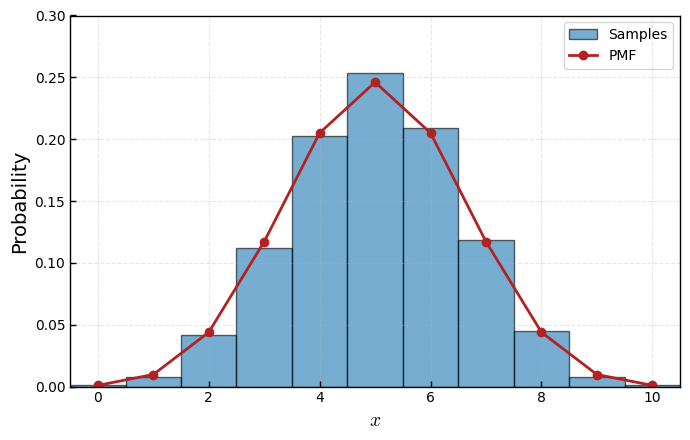
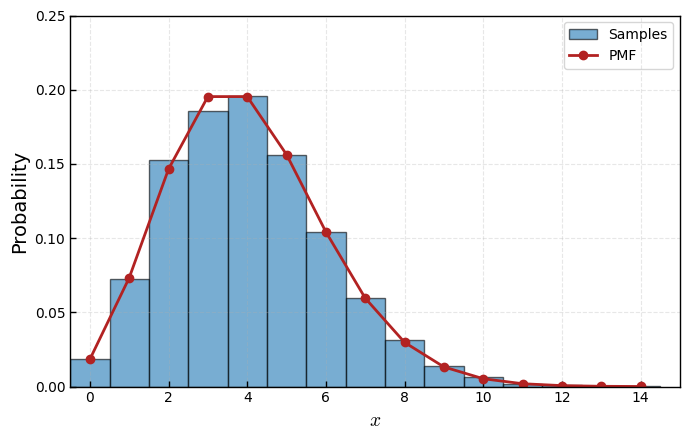
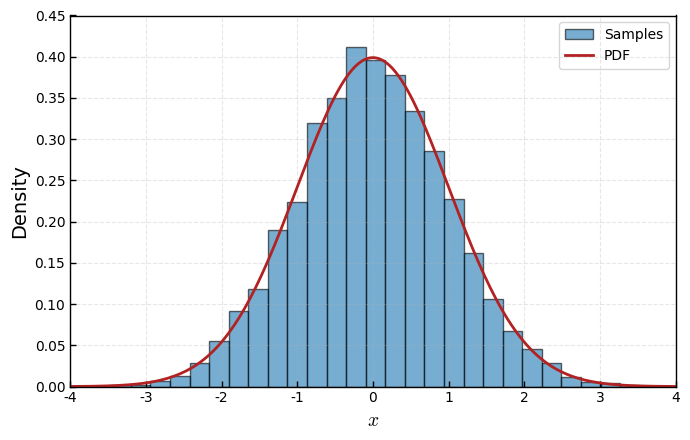

Write the Python code that produced these figures, in order.
# Import libraries
import numpy as np
import matplotlib.pyplot as plt
from scipy.stats import binom, poisson, norm

# Plot styling
plt.rcParams.update({
    "font.family": "serif",
    "font.serif": ["Times New Roman", "Palatino", "Computer Modern Roman"],
    "mathtext.fontset": "cm",
    "axes.facecolor": "none",
    "figure.facecolor": "white",
})

# Colors
main_color = "#1f77b4"
highlight_color = 'firebrick'

# Common formatting function
def format_axes(ax):
    ax.grid(True, linestyle='--', alpha=0.3)
    ax.tick_params(axis='both', direction='in', length=4, width=1)
    for spine in ax.spines.values():
        spine.set_visible(True)
        spine.set_linewidth(1)


# =============================
# 1. Binomial Distribution
# =============================
n, p = 10, 0.5
samples_binom = np.random.binomial(n, p, size=10000)
x_vals = np.arange(0, n + 1)
pmf_vals = binom.pmf(x_vals, n, p)

fig, ax = plt.subplots(figsize=(7, 4.5))
ax.hist(samples_binom, bins=np.arange(-0.5, n + 1.5, 1),
        density=True, color=main_color, alpha=0.6,
        edgecolor="black", linewidth=1.0, label="Samples")
ax.plot(x_vals, pmf_vals, 'o-', color=highlight_color, lw=2, label="PMF")

ax.set_xlabel(r"$x$", fontsize=14)
ax.set_ylabel("Probability", fontsize=14)
ax.set_xlim(-0.5, n + 0.5)
ax.set_ylim(0, 0.3)
ax.legend()
format_axes(ax)

plt.tight_layout()
fig.savefig("sampling_binomial.png", dpi=300, bbox_inches='tight')
fig.savefig("sampling_binomial.pdf", bbox_inches='tight')
plt.show()


# =============================
# 2. Poisson Distribution
# =============================
lam = 4
samples_pois = np.random.poisson(lam, size=10000)
x_vals = np.arange(0, 15)
pmf_vals = poisson.pmf(x_vals, lam)

fig, ax = plt.subplots(figsize=(7, 4.5))
ax.hist(samples_pois, bins=np.arange(-0.5, 15.5, 1),
        density=True, color=main_color, alpha=0.6,
        edgecolor="black", linewidth=1.0, label="Samples")
ax.plot(x_vals, pmf_vals, 'o-', color=highlight_color, lw=2, label="PMF")

ax.set_xlabel(r"$x$", fontsize=14)
ax.set_ylabel("Probability", fontsize=14)
ax.set_xlim(-0.5, 15)
ax.set_ylim(0, 0.25)
ax.legend()
format_axes(ax)

plt.tight_layout()
fig.savefig("sampling_poisson.png", dpi=300, bbox_inches='tight')
fig.savefig("sampling_poisson.pdf", bbox_inches='tight')
plt.show()


# =============================
# 3. Normal Distribution
# =============================
mu, sigma = 0, 1
samples_norm = np.random.normal(mu, sigma, size=10000)
x_vals = np.linspace(-4, 4, 200)
pdf_vals = norm.pdf(x_vals, mu, sigma)

fig, ax = plt.subplots(figsize=(7, 4.5))
ax.hist(samples_norm, bins=30, density=True,
        color=main_color, alpha=0.6,
        edgecolor="black", linewidth=1.0, label="Samples")
ax.plot(x_vals, pdf_vals, '-', color=highlight_color, lw=2, label="PDF")

ax.set_xlabel(r"$x$", fontsize=14)
ax.set_ylabel("Density", fontsize=14)
ax.set_xlim(-4, 4)
ax.set_ylim(0, 0.45)
ax.legend()
format_axes(ax)

plt.tight_layout()
fig.savefig("sampling_normal.png", dpi=300, bbox_inches='tight')
fig.savefig("sampling_normal.pdf", bbox_inches='tight')
plt.show()
